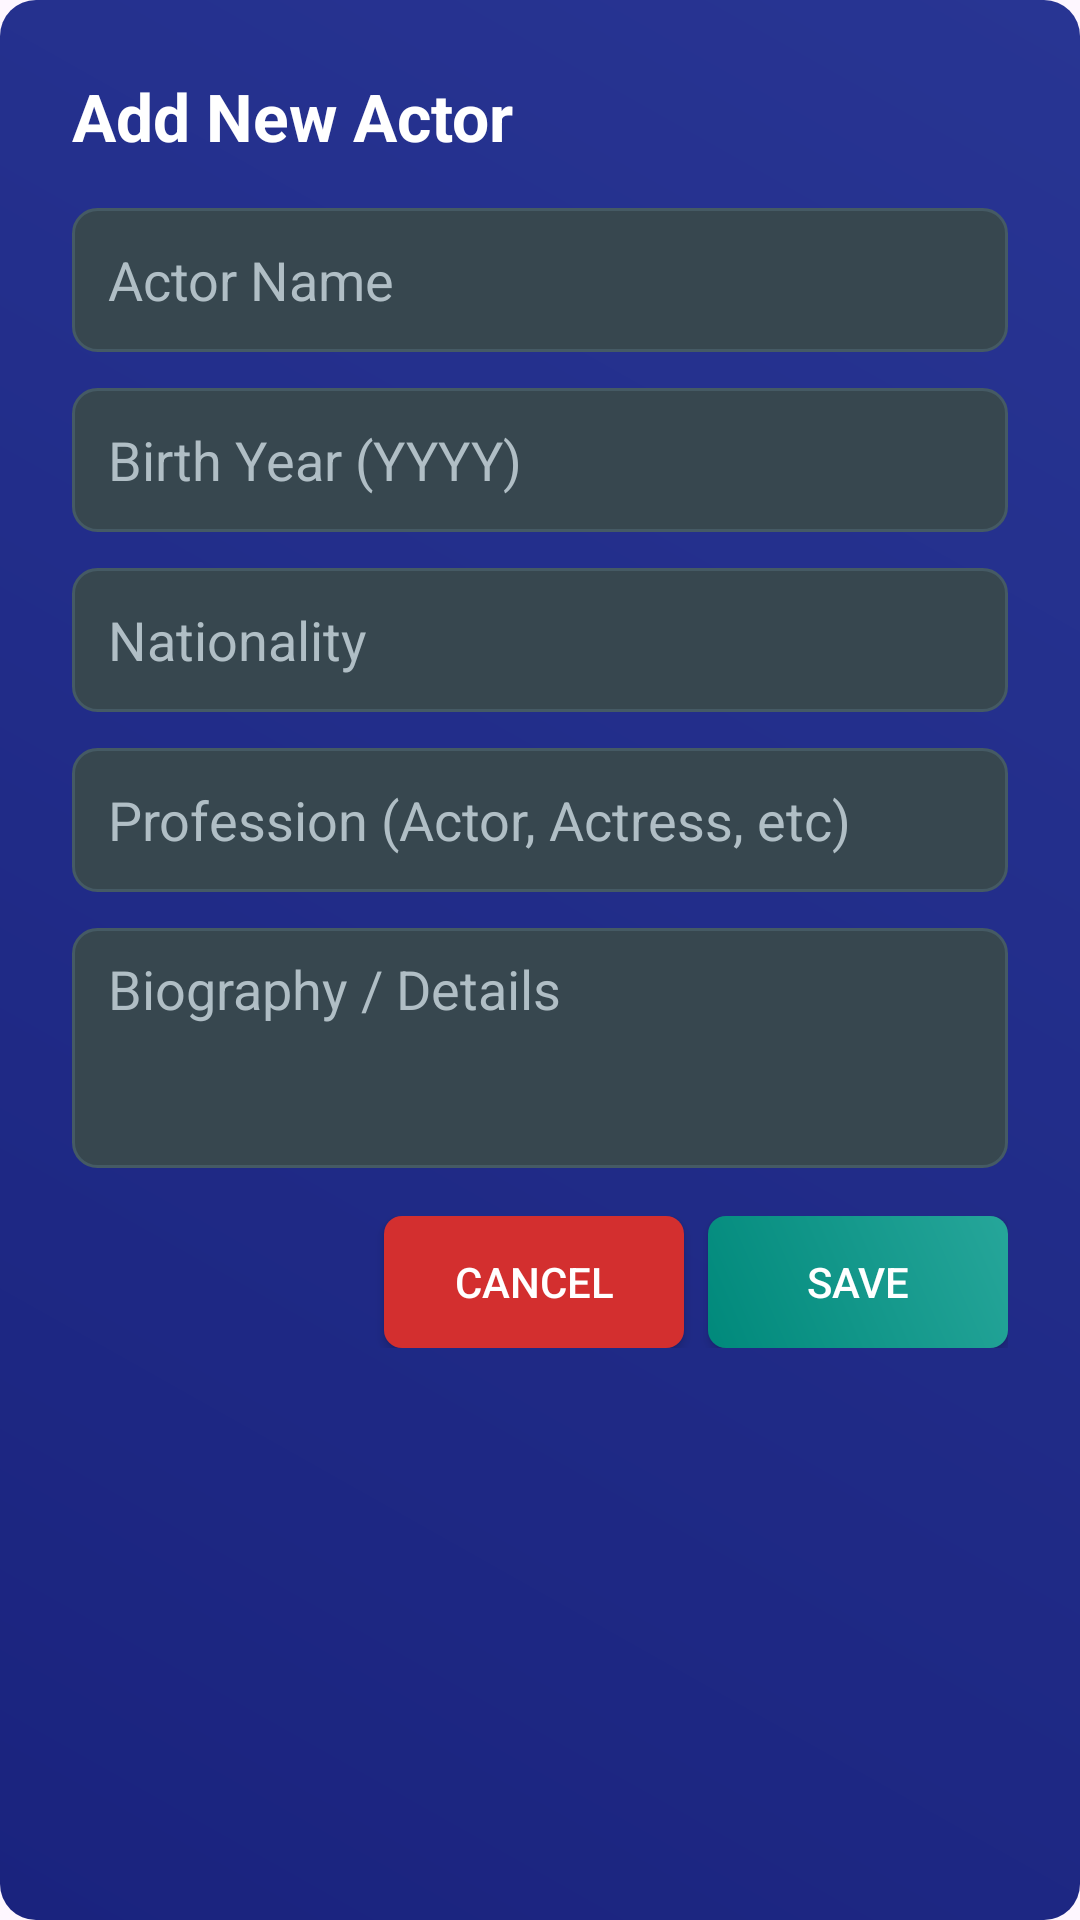

Here is an Android app screen rendered from its layout file. Give the layout XML and the strings, colors and styles it references.
<!-- AndroidManifest.xml: application theme Theme.StudentManagerApp -->
<!-- res/layout/dialog_add_actor.xml -->
<?xml version="1.0" encoding="utf-8"?>
<LinearLayout xmlns:android="http://schemas.android.com/apk/res/android"
    android:layout_width="match_parent"
    android:layout_height="wrap_content"
    android:orientation="vertical"
    android:padding="24dp"
    android:background="@drawable/dialog_background">

    <TextView
        android:layout_width="match_parent"
        android:layout_height="wrap_content"
        android:text="Add New Actor"
        android:textSize="22sp"
        android:textStyle="bold"
        android:textColor="@color/white"
        android:layout_marginBottom="16dp" />

    <EditText
        android:id="@+id/actor_name"
        android:layout_width="match_parent"
        android:layout_height="48dp"
        android:hint="Actor Name"
        android:inputType="text"
        android:paddingStart="12dp"
        android:paddingEnd="12dp"
        android:background="@drawable/edittext_bg"
        android:textColor="@color/white"
        android:textColorHint="@color/hint_color"
        android:layout_marginBottom="12dp" />

    <EditText
        android:id="@+id/actor_birth_year"
        android:layout_width="match_parent"
        android:layout_height="48dp"
        android:hint="Birth Year (YYYY)"
        android:inputType="number"
        android:paddingStart="12dp"
        android:paddingEnd="12dp"
        android:background="@drawable/edittext_bg"
        android:textColor="@color/white"
        android:textColorHint="@color/hint_color"
        android:layout_marginBottom="12dp" />

    <EditText
        android:id="@+id/actor_nationality"
        android:layout_width="match_parent"
        android:layout_height="48dp"
        android:hint="Nationality"
        android:inputType="text"
        android:paddingStart="12dp"
        android:paddingEnd="12dp"
        android:background="@drawable/edittext_bg"
        android:textColor="@color/white"
        android:textColorHint="@color/hint_color"
        android:layout_marginBottom="12dp" />

    <EditText
        android:id="@+id/actor_profession"
        android:layout_width="match_parent"
        android:layout_height="48dp"
        android:hint="Profession (Actor, Actress, etc)"
        android:inputType="text"
        android:paddingStart="12dp"
        android:paddingEnd="12dp"
        android:background="@drawable/edittext_bg"
        android:textColor="@color/white"
        android:textColorHint="@color/hint_color"
        android:layout_marginBottom="12dp" />

    <EditText
        android:id="@+id/actor_bio"
        android:layout_width="match_parent"
        android:layout_height="80dp"
        android:hint="Biography / Details"
        android:inputType="textMultiLine"
        android:paddingStart="12dp"
        android:paddingEnd="12dp"
        android:paddingTop="8dp"
        android:paddingBottom="8dp"
        android:background="@drawable/edittext_bg"
        android:textColor="@color/white"
        android:textColorHint="@color/hint_color"
        android:layout_marginBottom="16dp"
        android:gravity="top" />

    <LinearLayout
        android:layout_width="match_parent"
        android:layout_height="wrap_content"
        android:orientation="horizontal"
        android:gravity="end">

        <Button
            android:id="@+id/dialog_cancel_actor"
            android:layout_width="100dp"
            android:layout_height="44dp"
            android:text="Cancel"
            android:textColor="@color/white"
            android:background="@drawable/button_cancel_background"
            android:layout_marginEnd="8dp" />

        <Button
            android:id="@+id/dialog_save_actor"
            android:layout_width="100dp"
            android:layout_height="44dp"
            android:text="Save"
            android:textColor="@color/white"
            android:background="@drawable/button_save_background" />

    </LinearLayout>

</LinearLayout>
<!-- resources referenced by this layout -->
<resources>
  <color name="hint_color">#B0BEC5</color>
  <color name="white">#FFFFFFFF</color>
  <!-- drawable button_cancel_background (drawable) -->
  <?xml version="1.0" encoding="utf-8"?>
  <shape xmlns:android="http://schemas.android.com/apk/res/android">
      <solid android:color="#d32f2f" />
      <corners android:radius="6dp" />
  </shape>
  <!-- drawable button_save_background (drawable) -->
  <?xml version="1.0" encoding="utf-8"?>
  <shape xmlns:android="http://schemas.android.com/apk/res/android">
      <gradient
          android:type="linear"
          android:angle="45"
          android:startColor="#00897b"
          android:endColor="#26a69a" />
      <corners android:radius="6dp" />
  </shape>
  <!-- drawable dialog_background (drawable) -->
  <?xml version="1.0" encoding="utf-8"?>
  <shape xmlns:android="http://schemas.android.com/apk/res/android">
      <gradient
          android:type="linear"
          android:angle="45"
          android:startColor="#1a237e"
          android:endColor="#283593" />
      <corners android:radius="12dp" />
  </shape>
  <!-- drawable edittext_bg (drawable) -->
  <?xml version="1.0" encoding="utf-8"?>
  <shape xmlns:android="http://schemas.android.com/apk/res/android">
      <solid android:color="#37474f" />
      <stroke android:color="#455a64" android:width="1dp" />
      <corners android:radius="8dp" />
  </shape>
  <style name="Theme.StudentManagerApp" parent="Base.Theme.StudentManagerApp" />
  <style name="Base.Theme.StudentManagerApp" parent="Theme.Material3.DayNight.NoActionBar">
          <item name="colorPrimary">@color/primary</item>
          <item name="colorSecondary">@color/secondary</item>
          <item name="colorTertiary">@color/tertiary</item>
          <item name="android:statusBarColor">@android:color/transparent</item>
          <item name="android:navigationBarColor">@android:color/transparent</item>
          <item name="android:windowLightStatusBar">false</item>
      </style>
  <color name="primary">#7C4DFF</color>
  <color name="secondary">#D946EF</color>
  <color name="tertiary">#22D3EE</color>
</resources>
